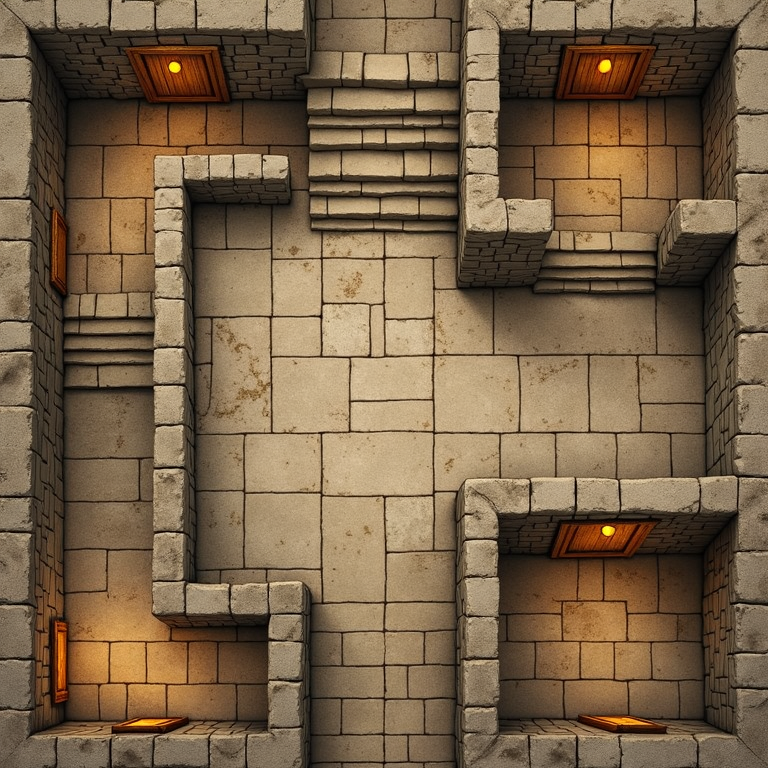
Generation parameters embedded in this image by AUTOMATIC1111 Stable Diffusion web UI or a fork of it (Forge, ...) (PNG 'parameters' text chunk):
an empty dungeon map , overhead view, top down view, 3d, square wood doors, inside corners, stairs, roguelike, tileable,  thick walls, low walls, evenly lit, shadowless, no shadows, minimal shading,  flat design,  passage , <lora:dnd-maps:0.6> Dnd_maps
Negative prompt: shadows, dramatic lighting, ambient lighting, torch, lamp, candle, light source, grayscale,
Steps: 30, Sampler: Euler, Schedule type: SGM Uniform, CFG scale: 1, Distilled CFG Scale: 3.5, Seed: 3219510986, Size: 768x768, Model hash: 1be961341b, Model: flux1DevFp8_v10, Lora hashes: "dnd-maps: b386df333317", Version: f2.0.1v1.10.1-previous-659-gc055f2d4, Module 1: t5xxl_fp16, Module 2: clip_l, Module 3: FLUX_VAE